The GitHub repository julkaswieta/coffee-defects contains a labelled image folder "converted_dataset" with 4 categories: defect, longberry, peaberry, premium. Examples follow, each with its label.

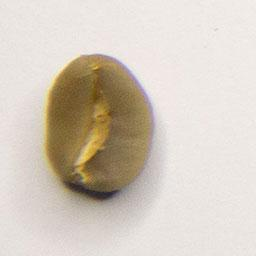
Label: premium

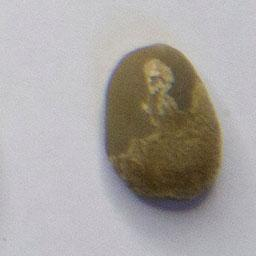
Label: premium

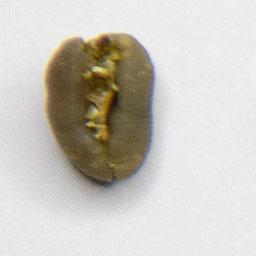
Label: peaberry

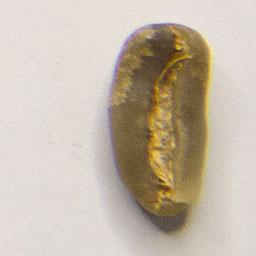
Label: longberry

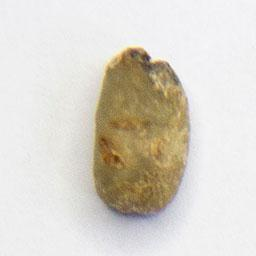
Label: defect

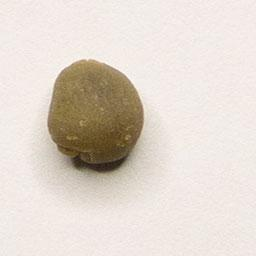
Label: peaberry
